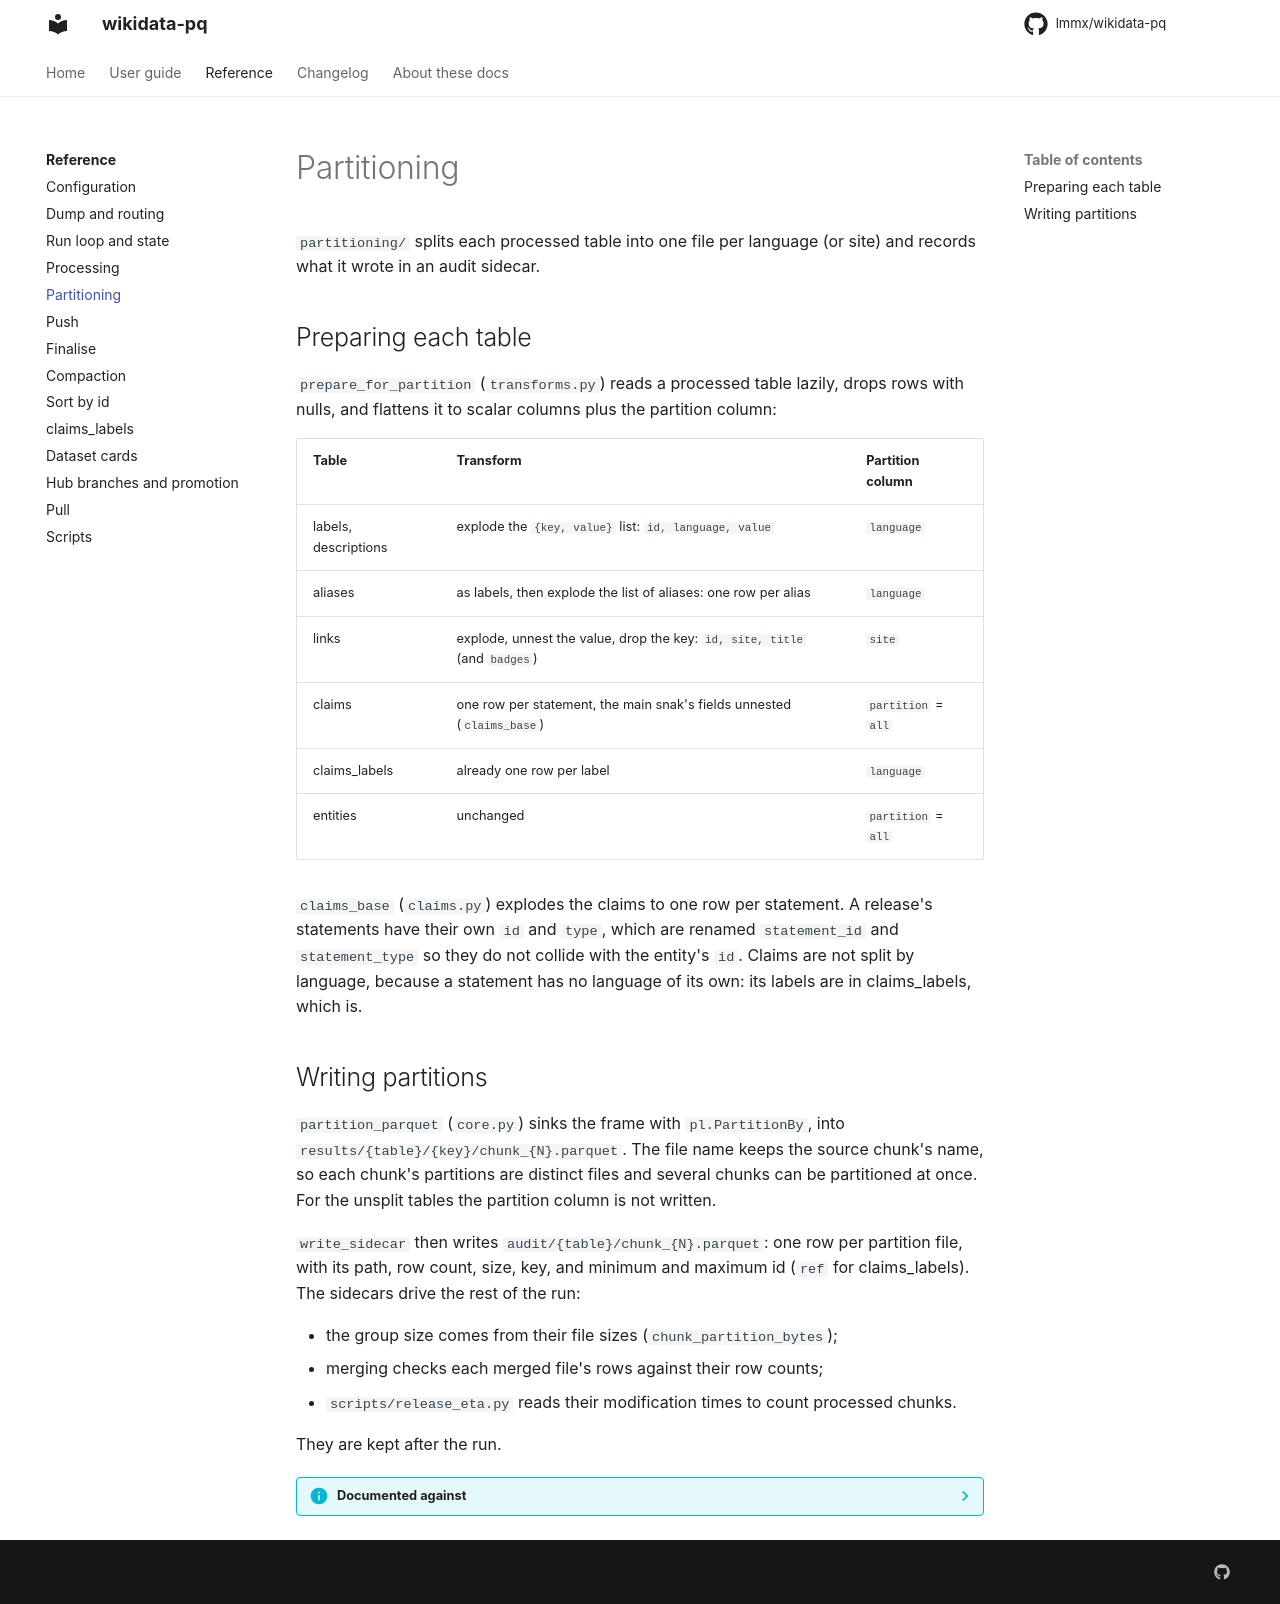

repository: lmmx/wikidata-pq · page: reference/partitioning/index.html · generator: mkdocs

# Partitioning

`partitioning/` splits each processed table into one file per language (or site) and
records what it wrote in an audit sidecar.

## Preparing each table

`prepare_for_partition` (`transforms.py`) reads a processed table lazily, drops rows with
nulls, and flattens it to scalar columns plus the partition column:

| Table | Transform | Partition column |
|---|---|---|
| labels, descriptions | explode the `{key, value}` list: `id, language, value` | `language` |
| aliases | as labels, then explode the list of aliases: one row per alias | `language` |
| links | explode, unnest the value, drop the key: `id, site, title` (and `badges`) | `site` |
| claims | one row per statement, the main snak's fields unnested (`claims_base`) | `partition` = `all` |
| claims_labels | already one row per label | `language` |
| entities | unchanged | `partition` = `all` |

`claims_base` (`claims.py`) explodes the claims to one row per statement. A release's
statements have their own `id` and `type`, which are renamed `statement_id` and
`statement_type` so they do not collide with the entity's `id`. Claims are not split by
language, because a statement has no language of its own: its labels are in claims_labels,
which is.

## Writing partitions

`partition_parquet` (`core.py`) sinks the frame with `pl.PartitionBy`, into
`results/{table}/{key}/chunk_{N}.parquet`. The file name keeps the source chunk's name, so
each chunk's partitions are distinct files and several chunks can be partitioned at once.
For the unsplit tables the partition column is not written.

`write_sidecar` then writes `audit/{table}/chunk_{N}.parquet`: one row per partition file,
with its path, row count, size, key, and minimum and maximum id (`ref` for
claims_labels). The sidecars drive the rest of the run:

- the group size comes from their file sizes (`chunk_partition_bytes`);
- merging checks each merged file's rows against their row counts;
- `scripts/release_eta.py` reads their modification times to count processed chunks.

They are kept after the run.

??? info "Documented against"
    Commit `6243a2c` (2026-10-04). See [About these docs](../about.md) to check for changes.

    | File | SHA-256 |
    |---|---|
    | `src/wikidata/partitioning/__init__.py` | `8e1636c11c860b23822bdf8c492db4457d8c3726bbe4025c8440c4ec4ed5ddc1` |
    | `src/wikidata/partitioning/core.py` | `7e2ead148139e947a7762c16e991dfb907343504a96dff283f68eb3e253461df` |
    | `src/wikidata/partitioning/transforms.py` | `495b93f00926d0f6ae22baa3c37bf541c8f9c9525fa5c0f7d26f4682cd54a9f8` |
    | `src/wikidata/partitioning/claims.py` | `990a02e0738e82dd9cb328a6ae7d1ee3439539518153b385360d56b2ba9e37e2` |
